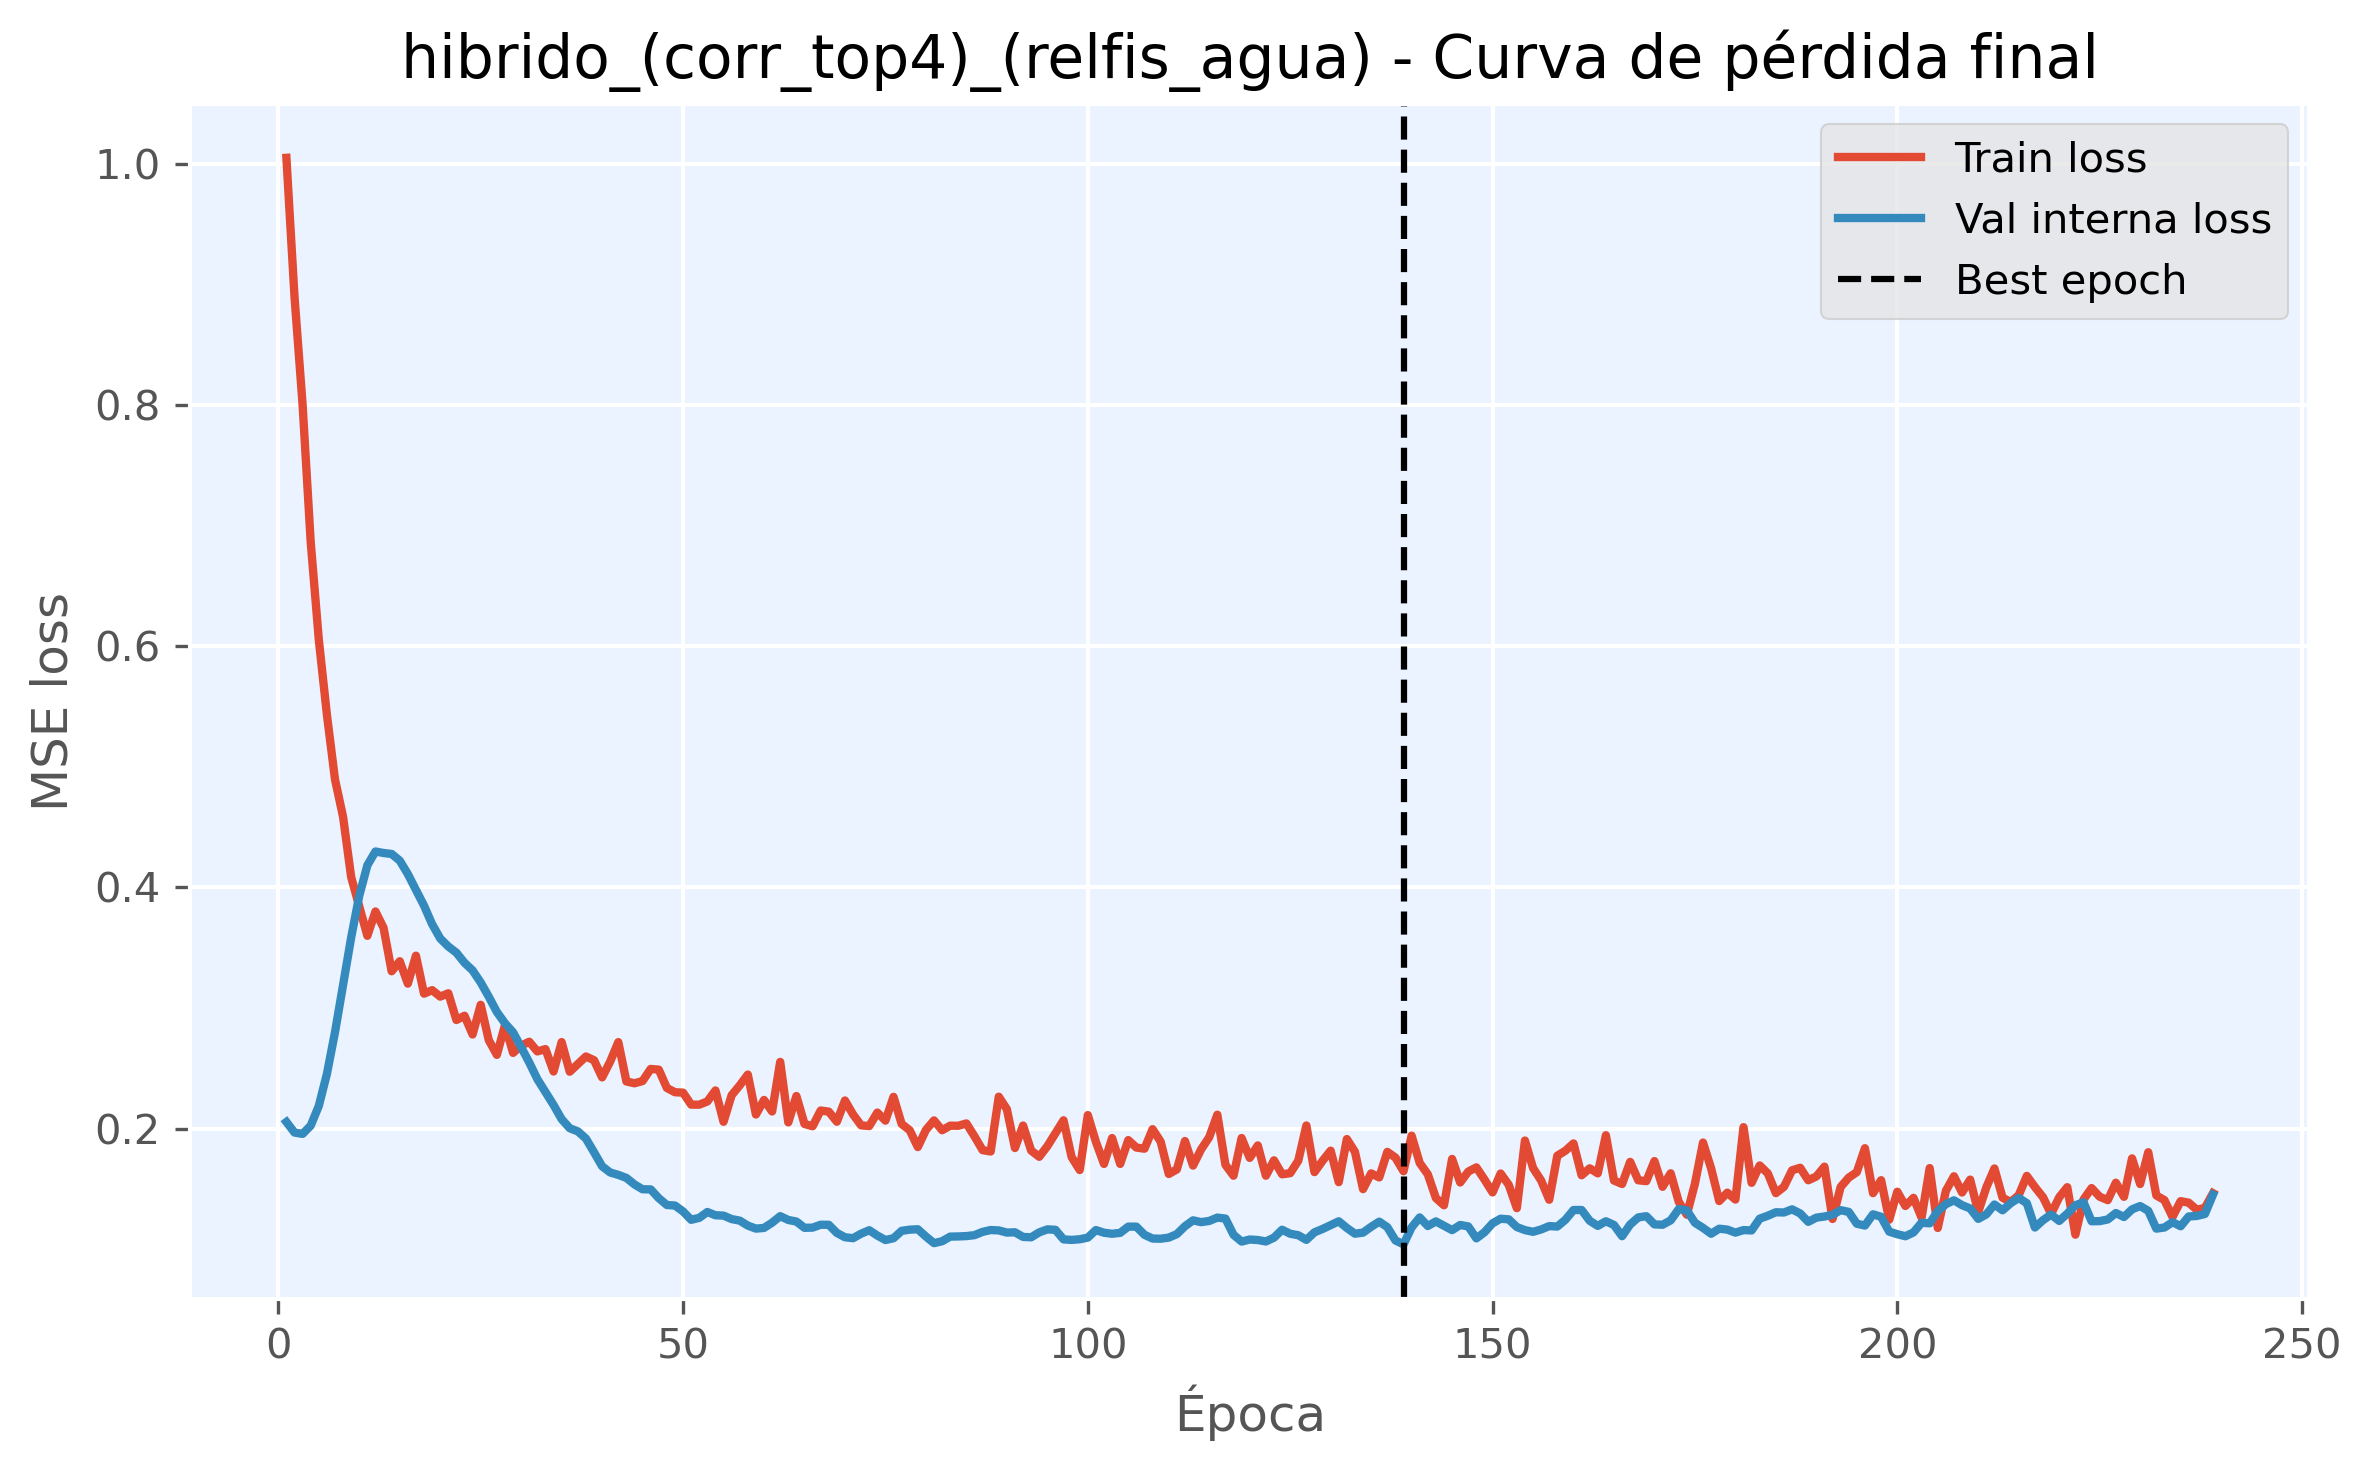

Data behind this chart, as committed beside it:
epoch, train_loss, val_loss, is_best_epoch
1, 1.005, 0.2056, False
2, 0.8898, 0.1968, False
3, 0.8001, 0.1957, False
4, 0.6865, 0.2026, False
5, 0.6055, 0.2189, False
6, 0.5434, 0.2454, False
7, 0.4897, 0.2799, False
8, 0.4585, 0.3195, False
9, 0.4086, 0.3586, False
10, 0.3842, 0.3932, False
11, 0.3599, 0.4184, False
12, 0.3801, 0.4298, False
13, 0.3666, 0.4286, False
14, 0.3305, 0.4278, False
15, 0.3389, 0.4223, False
16, 0.3203, 0.4112, False
17, 0.3434, 0.3981, False
18, 0.312, 0.3849, False
19, 0.3149, 0.3696, False
20, 0.3095, 0.3577, False
21, 0.3123, 0.3511, False
22, 0.2901, 0.3459, False
23, 0.2937, 0.3376, False
24, 0.2781, 0.3313, False
25, 0.3027, 0.3213, False
26, 0.2734, 0.3094, False
27, 0.2612, 0.2968, False
28, 0.2859, 0.2874, False
29, 0.2629, 0.2799, False
30, 0.2689, 0.2676, False
31, 0.2721, 0.2549, False
32, 0.2641, 0.2411, False
33, 0.266, 0.2305, False
34, 0.2475, 0.2197, False
35, 0.2718, 0.2079, False
36, 0.2473, 0.2004, False
37, 0.2536, 0.1978, False
38, 0.2599, 0.1918, False
39, 0.2568, 0.1805, False
40, 0.2425, 0.1689, False
41, 0.2557, 0.1637, False
42, 0.2718, 0.1618, False
43, 0.2392, 0.1592, False
44, 0.2377, 0.1538, False
45, 0.2396, 0.1498, False
46, 0.2496, 0.1497, False
47, 0.249, 0.1424, False
48, 0.2338, 0.1368, False
49, 0.2303, 0.1363, False
50, 0.2299, 0.1314, False
51, 0.22, 0.1245, False
52, 0.2199, 0.1261, False
53, 0.2226, 0.131, False
54, 0.2318, 0.1283, False
55, 0.2057, 0.128, False
56, 0.2278, 0.1251, False
57, 0.2359, 0.1238, False
58, 0.2449, 0.1197, False
59, 0.2118, 0.1172, False
60, 0.2238, 0.1178, False
... 179 more rows
